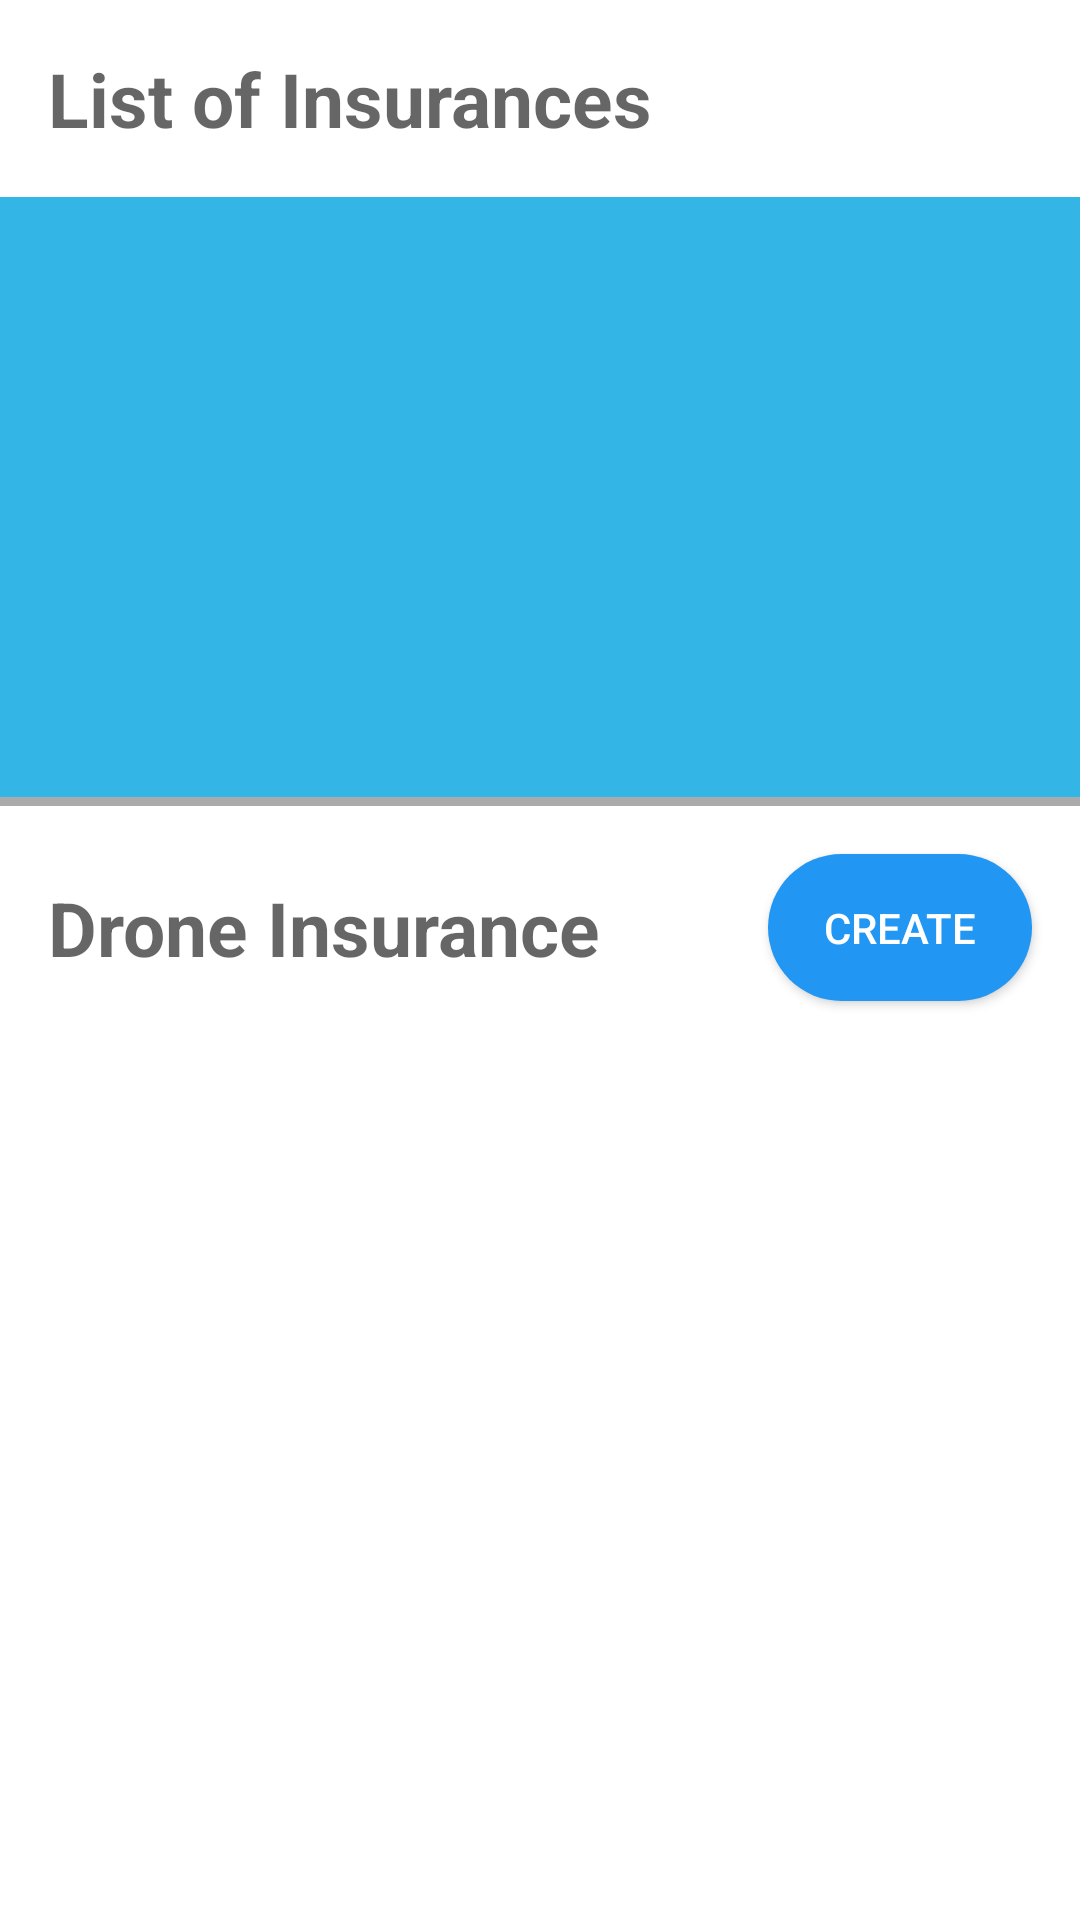

Reconstruct the res/layout file that produces this screen, plus the resources it refers to.
<!-- AndroidManifest.xml: application theme AppTheme -->
<!-- res/layout/fragment_insurances.xml -->
<?xml version="1.0" encoding="utf-8"?>
<androidx.constraintlayout.widget.ConstraintLayout xmlns:android="http://schemas.android.com/apk/res/android"
    xmlns:app="http://schemas.android.com/apk/res-auto"
    android:layout_width="match_parent"
    android:layout_height="match_parent"
    android:background="@color/white">

    
    <TextView
        android:id="@+id/insurances_header"
        android:layout_width="wrap_content"
        android:layout_height="wrap_content"
        android:layout_marginTop="16dp"
        android:text="@string/list_insurances"
        android:textAppearance="@style/TextAppearance.AppCompat.Medium"
        android:textSize="25sp"
        android:textStyle="bold"
        app:layout_constraintEnd_toEndOf="parent"
        app:layout_constraintHorizontal_bias="0.1"
        app:layout_constraintStart_toStartOf="parent"
        app:layout_constraintTop_toTopOf="parent" />

    
    <androidx.recyclerview.widget.RecyclerView
        android:id="@+id/insurances_recycler"
        android:layout_width="0dp"
        android:layout_height="200dp"
        android:layout_marginTop="16dp"
        android:background="@android:color/holo_blue_light"
        android:padding="4dp"
        android:scrollbars="vertical"
        app:layout_constraintEnd_toEndOf="parent"
        app:layout_constraintStart_toStartOf="parent"
        app:layout_constraintTop_toBottomOf="@+id/insurances_header" />

    
    <View
        android:id="@+id/line_1"
        android:layout_width="match_parent"
        android:layout_height="3dp"
        android:background="@android:color/darker_gray"
        app:layout_constraintBottom_toBottomOf="parent"
        app:layout_constraintEnd_toEndOf="parent"
        app:layout_constraintStart_toStartOf="parent"
        app:layout_constraintTop_toBottomOf="@+id/insurances_recycler"
        app:layout_constraintVertical_bias="0.0" />

    
    <androidx.constraintlayout.widget.ConstraintLayout
        android:id="@+id/constraintLayout"
        android:layout_width="0dp"
        android:layout_height="wrap_content"
        app:layout_constraintEnd_toEndOf="parent"
        app:layout_constraintHorizontal_bias="0.0"
        app:layout_constraintStart_toStartOf="parent"
        app:layout_constraintTop_toBottomOf="@+id/line_1">

        
        <TextView
            android:id="@+id/drone_header"
            android:layout_width="wrap_content"
            android:layout_height="wrap_content"
            android:layout_marginStart="16dp"
            android:layout_marginTop="16dp"
            android:layout_marginEnd="16dp"
            android:layout_marginBottom="16dp"
            android:text="@string/drone_insurance"
            android:textAppearance="@style/TextAppearance.AppCompat.Medium"
            android:textSize="25sp"
            android:textStyle="bold"
            app:layout_constraintBottom_toBottomOf="@+id/drone_insurance_create"
            app:layout_constraintEnd_toStartOf="@+id/drone_insurance_create"
            app:layout_constraintHorizontal_bias="0.0"
            app:layout_constraintStart_toStartOf="parent"
            app:layout_constraintTop_toTopOf="@+id/drone_insurance_create" />

        
        <Button
            android:id="@+id/drone_insurance_create"
            android:layout_width="wrap_content"
            android:layout_height="wrap_content"
            android:layout_marginTop="16dp"
            android:layout_marginEnd="16dp"
            android:layout_marginBottom="16dp"
            android:background="@drawable/round_button_azure"
            android:padding="15dp"
            android:textColor="@color/white"
            android:text="@string/create_button"
            app:layout_constraintBottom_toBottomOf="parent"
            app:layout_constraintEnd_toEndOf="parent"
            app:layout_constraintTop_toTopOf="parent" />

    </androidx.constraintlayout.widget.ConstraintLayout>

    

    
    <ProgressBar
        android:id="@+id/recyclerLoading"
        android:layout_width="wrap_content"
        android:layout_height="wrap_content"
        android:indeterminateDrawable="@drawable/progress_bar"
        android:visibility="invisible"
        app:layout_constraintBottom_toTopOf="@+id/line_1"
        app:layout_constraintEnd_toEndOf="parent"
        app:layout_constraintStart_toStartOf="@+id/insurances_recycler"
        app:layout_constraintTop_toTopOf="@+id/insurances_recycler" />

</androidx.constraintlayout.widget.ConstraintLayout>
<!-- resources referenced by this layout -->
<resources>
  <color name="white">#FFFFFF</color>
  <!-- drawable progress_bar (drawable) -->
  <?xml version="1.0" encoding="utf-8"?>
  <rotate xmlns:android="http://schemas.android.com/apk/res/android"
      android:fromDegrees="0"
      android:pivotX="50%"
      android:pivotY="50%"
      android:toDegrees="1080">
  
      <shape
          android:innerRadiusRatio="3"
          android:shape="ring"
          android:thicknessRatio="8"
          android:useLevel="false">
  
          <size
              android:width="76dip"
              android:height="76dip" />
  
          <gradient
              android:angle="0"
              android:endColor="@color/azure"
              android:startColor="@color/white"
              android:type="sweep"
              android:useLevel="false" />
  
      </shape>
  </rotate>
  <!-- drawable round_button_azure (drawable) -->
  <?xml version="1.0" encoding="utf-8"?>
  <shape xmlns:android="http://schemas.android.com/apk/res/android"
      android:shape="rectangle">
      <solid android:color="@color/azure" />
      <corners android:bottomRightRadius="50dp"
          android:bottomLeftRadius="50dp"
          android:topRightRadius="50dp"
          android:topLeftRadius="50dp"/>
  </shape>
  <string name="create_button">Create</string>
  <string name="drone_insurance">Drone Insurance</string>
  <string name="list_insurances">List of Insurances</string>
  <style name="AppTheme" parent="Theme.MaterialComponents.Light.Bridge">
          <item name="windowNoTitle">true</item>
          <item name="windowActionBar">false</item>
          <item name="drawerArrowStyle">@style/DrawerArrowStyle</item>
          <item name="colorAccent">#0077cc</item>
      </style>
  
      -- Drawer in dashboard
  <color name="azure">#2196F3</color>
  <style name="DrawerArrowStyle" parent="@style/Widget.AppCompat.DrawerArrowToggle">
          <item name="spinBars">true</item>
          <item name="color">@android:color/black</item>
      </style>
  
      -- Input layout for edit text
</resources>
